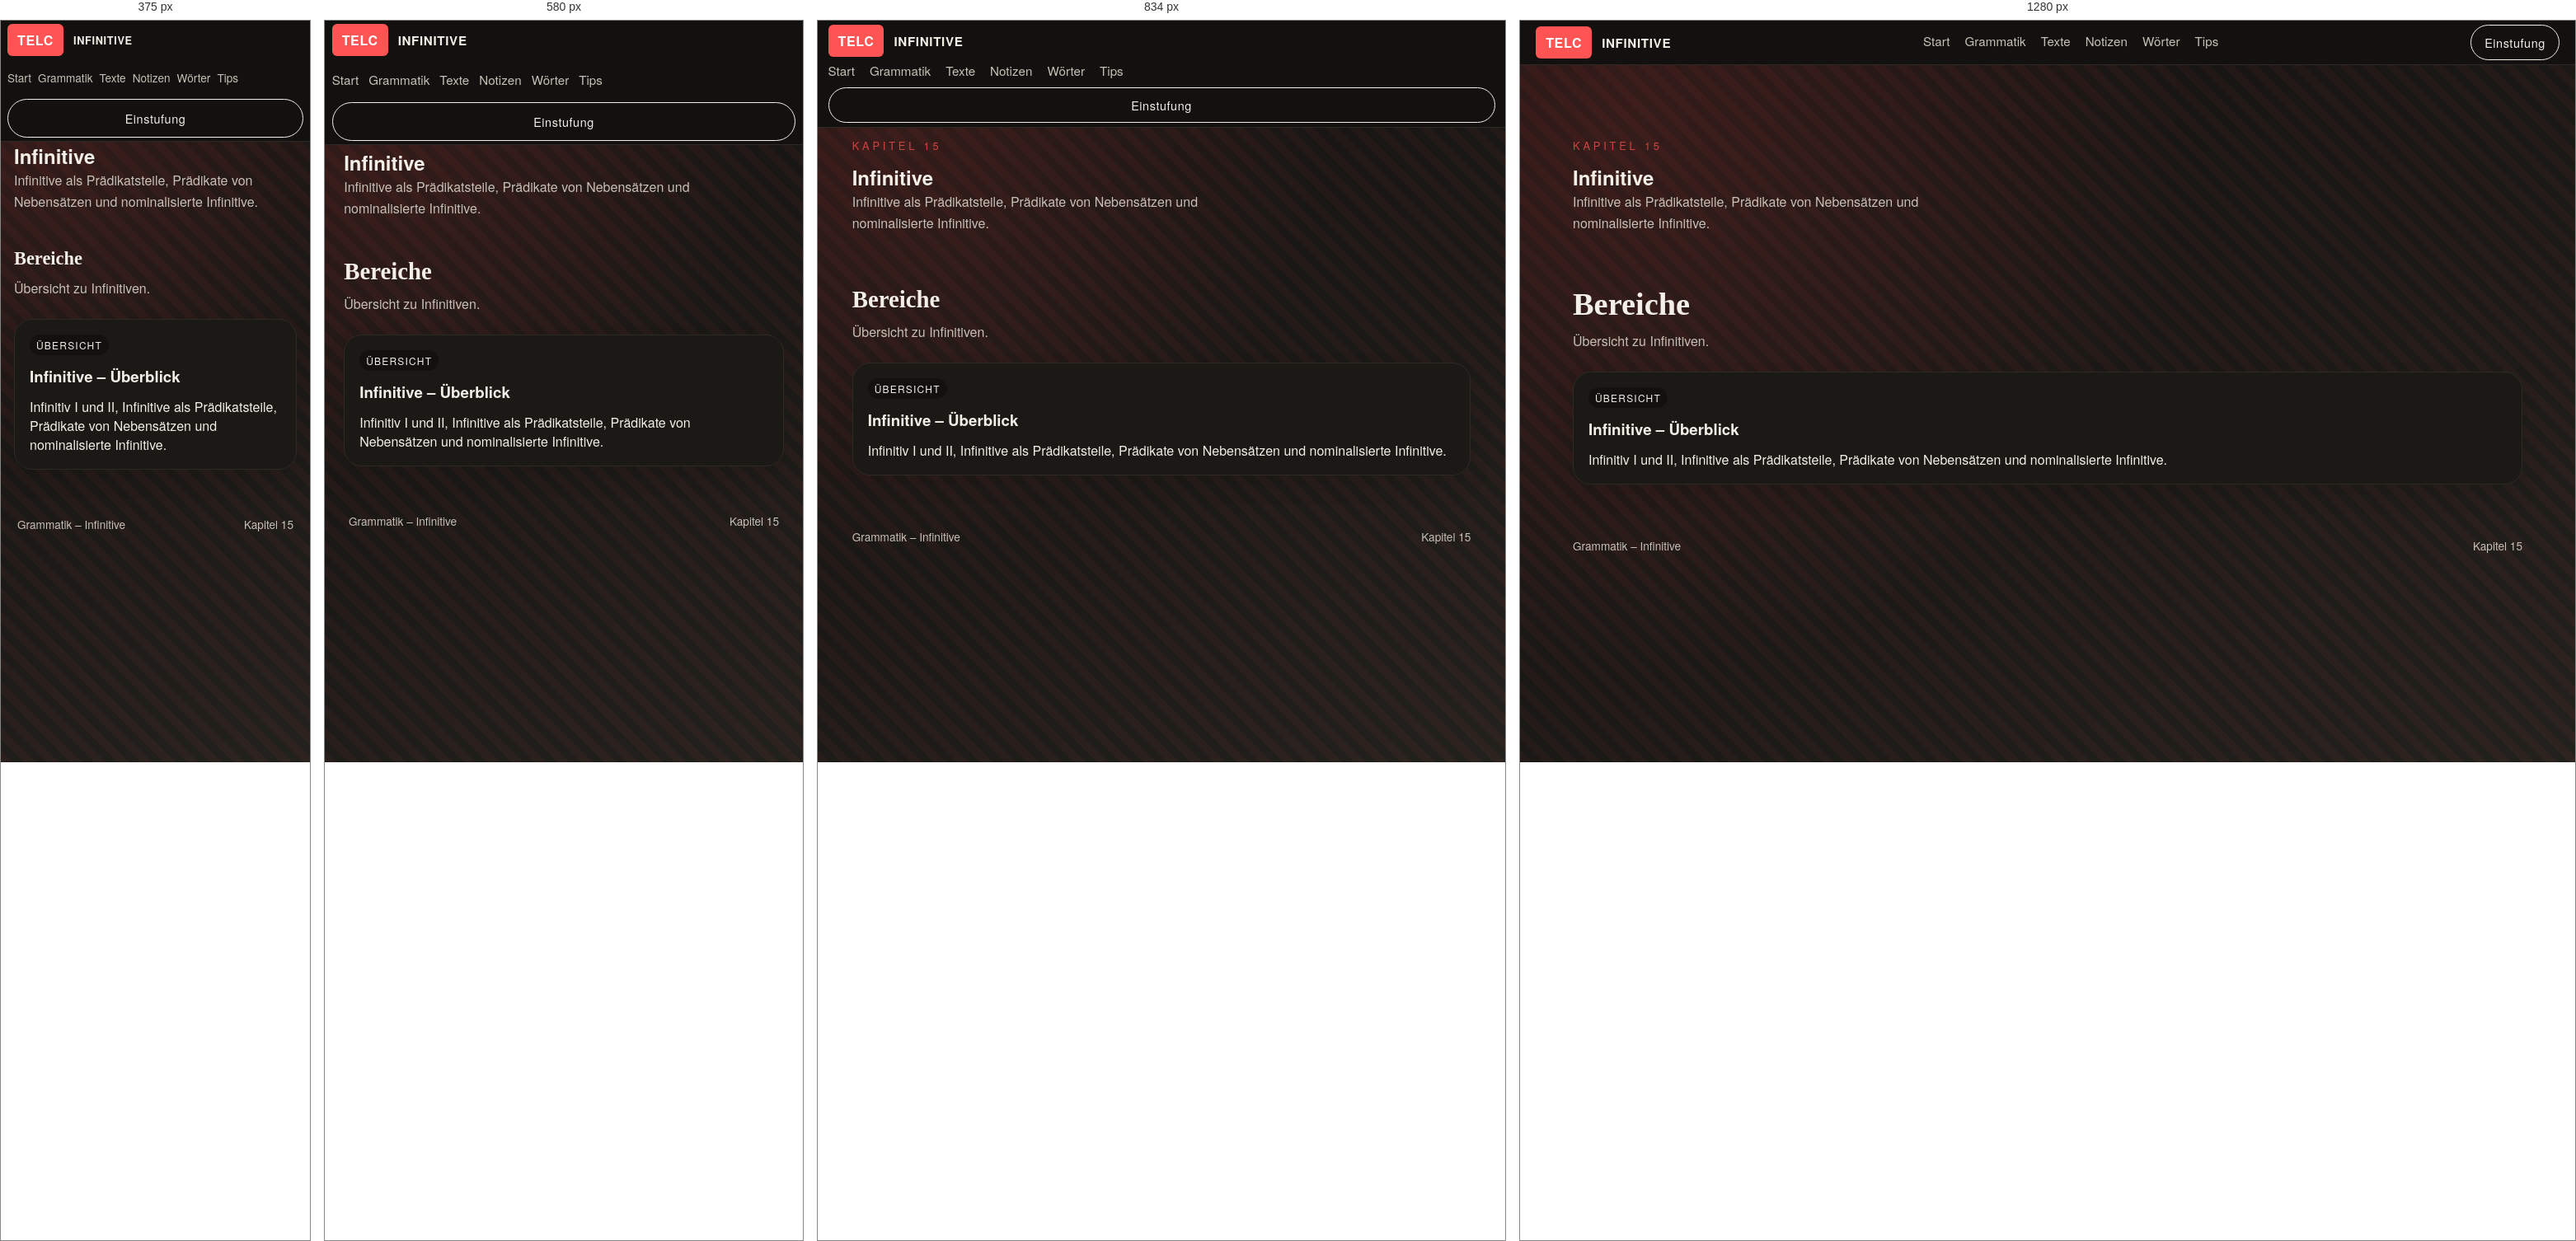
Rendered at 375 px, 580 px, 834 px and 1280 px, left to right.

<!-- file: index.html -->
<!doctype html>
<html lang="de">
<head>
  <style>html,body{background:#12110f}</style>
  <meta charset="UTF-8" />
  <meta name="viewport" content="width=device-width, initial-scale=1, viewport-fit=cover" />
  <title>TELC Grammatik - Infinitive</title>
  <link rel="stylesheet" href="../../styles.css" />
  <script>(function(){var p=location.pathname,h=location.hash||"",f=p+h;function gt(x){if(/\/grammatik\//.test(x))return"grammatik";if(/\/texte\//.test(x))return"texte";if(/\/notizen\//.test(x))return"notizen";if(/\/woerter\//.test(x))return"woerter";if(/\/tips\//.test(x))return"tips";return"start"}function it(x,t){if(t==="grammatik")return/\/grammatik\/index\.html$/.test(x)||/\/grammatik\/?$/.test(x);if(t==="texte")return/\/texte\/index\.html$/.test(x)||/\/texte\/?$/.test(x);if(t==="notizen")return/\/notizen\/index\.html$/.test(x)||/\/notizen\/?$/.test(x);if(t==="woerter")return/\/woerter\/index\.html$/.test(x)||/\/woerter\/?$/.test(x);if(t==="tips")return/\/tips\/index\.html$/.test(x)||/\/tips\/?$/.test(x);if(t==="start")return/\/index\.html$/.test(x)&&!/\/grammatik\//.test(x)&&!/\/texte\//.test(x)&&!/\/notizen\//.test(x)&&!/\/woerter\//.test(x)&&!/\/tips\//.test(x);return!1}var k="telc_scroll_"+p;function save(){try{sessionStorage.setItem(k,JSON.stringify({x:scrollX,y:scrollY}));sessionStorage.setItem("telc_last_"+gt(p),f)}catch(e){}}function r(){try{var s=sessionStorage.getItem(k);if(s){var j=JSON.parse(s);scrollTo(j.x,j.y)}}catch(e){}}function go(){requestAnimationFrame(function(){setTimeout(r,50);setTimeout(r,300)})}window.addEventListener("pagehide",save);window.addEventListener("beforeunload",save);document.addEventListener("click",function(e){var a=e.target.closest("a");if(!a||!a.href)return;try{var u=new URL(a.href,location.href);if(u.origin!==location.origin)return;save();var tp=u.pathname,tt=gt(tp);if(!it(tp,tt))return;var ct=gt(p);if(ct===tt){e.preventDefault();if(it(p,ct)){scrollTo(0,0)}else{sessionStorage.setItem("telc_scroll_"+tp,JSON.stringify({x:0,y:0}));location.href=location.origin+tp+(u.hash||"")}return}var last=sessionStorage.getItem("telc_last_"+tt);if(!last||last===(tp+(u.hash||"")))return;e.preventDefault();location.href=location.origin+last}catch(x){}},!0);document.readyState==="complete"?go():window.addEventListener("load",go)})();</script>
<script>document.addEventListener("DOMContentLoaded",function(){var t=document.querySelector(".topbar");if(!t)return;var b=document.body;if(sessionStorage.getItem("telc_topbar_hidden")==="1")b.classList.add("topbar-hidden");var c=t.querySelector(".cta"),a=document.createElement("div");a.className="topbar-actions";var h=document.createElement("button"),r=document.createElement("button");h.type="button";h.className="topbar-btn topbar-hide";h.title="Barra minimizar";h.setAttribute("aria-label","Barra minimizar");h.textContent="−";r.type="button";r.className="topbar-btn topbar-reset";r.title="Reiniciar (olvidar posiciones)";r.setAttribute("aria-label","Reiniciar");r.textContent="↺";a.appendChild(h);a.appendChild(r);if(c)a.appendChild(c);t.appendChild(a);var g=document.createElement("div");g.className="topbar-show-trigger";g.title="Mostrar barra";g.textContent="▼";t.parentNode.insertBefore(g,t);h.onclick=function(){b.classList.add("topbar-hidden");b.classList.remove("topbar-auto-hidden");sessionStorage.setItem("telc_topbar_hidden","1")};g.onclick=function(){b.classList.remove("topbar-hidden");b.classList.remove("topbar-auto-hidden");sessionStorage.removeItem("telc_topbar_hidden")};r.onclick=function(){var ks=[];for(var i=0;i<sessionStorage.length;i++){var k=sessionStorage.key(i);if(k&&k.indexOf("telc_")===0)ks.push(k)}ks.forEach(function(k){sessionStorage.removeItem(k)});location.reload()}})();</script>
</head>
<body class="no-js doc-page">
  <header class="topbar">
    <div class="brand">
      <span class="brand-mark">TELC</span>
      <span class="brand-name">Infinitive</span>
    </div>
    <nav class="nav">
      <a href="../../index.html#start">Start</a>
      <a href="../../grammatik/index.html">Grammatik</a>
      <a href="../../texte/index.html">Texte</a>
      <a href="../../notizen/index.html">Notizen</a>
      <a href="../../woerter/index.html">Wörter</a>
      <a href="../../tips/index.html">Tips</a>
    </nav>
    <a class="cta" href="../../index.html#start">Einstufung</a>
  </header>

  <main class="doc-main">
    <section class="doc-hero">
      <div class="doc-hero-text reveal">
        <div class="eyebrow">Kapitel 15</div>
        <h1>Infinitive</h1>
        <p class="lead">
          Infinitive als Prädikatsteile, Prädikate von Nebensätzen und nominalisierte Infinitive.
        </p>
      </div>
    </section>

    <section class="section">
      <div class="section-head reveal">
        <h2>Bereiche</h2>
        <p>Übersicht zu Infinitiven.</p>
      </div>
      <div class="grid modules">
        <a class="module-card module-link reveal" style="--delay: 80ms;" href="uebersicht/index.html">
          <span class="badge">Übersicht</span>
          <h3>Infinitive – Überblick</h3>
          <p>Infinitiv I und II, Infinitive als Prädikatsteile, Prädikate von Nebensätzen und nominalisierte Infinitive.</p>
        </a>
      </div>
    </section>
  </main>

  <footer class="footer">
    <span>Grammatik – Infinitive</span>
    <span>Kapitel 15</span>
  </footer>

  <script defer src="index.js"></script>

  <script>
    (() => {
      document.documentElement.classList.add("no-flash");
      const storageKey = `telc-scroll:${location.pathname}${location.search}`;
      if ("scrollRestoration" in history) {
        history.scrollRestoration = "manual";
      }

      const save = () => {
        sessionStorage.setItem(storageKey, String(window.scrollY || window.pageYOffset || 0));
      };

      const restore = () => {
        const saved = sessionStorage.getItem(storageKey);
        if (saved == null) return;
        const y = Number(saved);
        if (!Number.isNaN(y)) {
          window.scrollTo(0, y);
        }
      };

      const scheduleRestore = () => {
        restore();
        requestAnimationFrame(restore);
        setTimeout(restore, 60);
        setTimeout(restore, 220);
      };

      window.addEventListener("pagehide", save);
      window.addEventListener("beforeunload", save);
      document.addEventListener("visibilitychange", () => {
        if (document.visibilityState === "hidden") save();
      });
      document.addEventListener("click", (event) => {
        const link = event.target.closest("a");
        if (!link || !link.href) return;
        try {
          const url = new URL(link.href, location.href);
          if (url.origin === location.origin) save();
        } catch {
          return;
        }
      });

      window.addEventListener("pageshow", scheduleRestore);
      window.addEventListener("load", scheduleRestore);
    })();
  </script>

</body>
</html>



/* @media block from styles.css */
@media (max-width: 640px) {
  body:not(.topbar-hidden) {
    padding-top: 44px;
  }
}

/* @media block from styles.css */
@media (max-width: 480px) {
  body:not(.topbar-hidden) {
    padding-top: 48px;
  }
}

/* @media block from styles.css */
@media (max-width: 720px) {
  .flashcards-setup,
  .test-setup {
    grid-template-columns: 1fr;
  }

  .test-select {
    min-width: 96px;
    max-width: 100%;
  }
}

/* @media block from styles.css */
@media (max-width: 520px) {
  .test-blank {
    display: block;
    margin: 6px 0;
  }

  .test-select {
    width: 100%;
    min-width: 0;
  }
}

/* @media block from styles.css */
@media (max-width: 720px) {
  .einfuehrung-table-numeric {
    font-size: 0.85rem;
  }

  .einfuehrung-table-numeric thead th,
  .einfuehrung-table-numeric td {
    padding: 10px 12px;
  }

  .einfuehrung-table-numeric thead th.th-num {
    min-width: 52px;
  }
}

/* @media block from styles.css */
@media (max-width: 640px) {
  .einfuehrung-desc-head {
    padding: 14px 16px;
  }

  .einfuehrung-desc-item ul,
  .einfuehrung-desc-item p {
    padding-left: 16px;
    padding-right: 16px;
  }

  .einfuehrung-desc-time {
    font-size: 0.75rem;
    padding: 4px 8px;
  }
}

/* @media block from styles.css */
@media (max-width: 640px) {
  .einfuehrung-row {
    overflow-x: auto;
    -webkit-overflow-scrolling: touch;
  }
  .einfuehrung-table {
    min-width: 380px;
  }

  .einfuehrung-table-numeric {
    min-width: 420px;
  }
  .einfuehrung-table th,
  .einfuehrung-table td {
    padding: 10px 12px;
    font-size: 0.85rem;
  }
  .einfuehrung-table td:first-child {
    min-width: 90px;
    max-width: none;
  }
}

/* @media block from styles.css */
@media (max-width: 980px) {
  .hero {
    grid-template-columns: 1fr;
  }

  .topbar {
    flex-direction: column;
    align-items: flex-start;
  }

  .cta {
    align-self: stretch;
    text-align: center;
  }
}

/* @media block from styles.css */
@media (max-width: 768px) {
  .section,
  .doc-section {
    padding-left: clamp(16px, 4vw, 24px);
    padding-right: clamp(16px, 4vw, 24px);
  }

  .doc-hero {
    padding-left: clamp(16px, 4vw, 24px);
    padding-right: clamp(16px, 4vw, 24px);
  }

  .doc-main {
    padding-top: 48px;
  }

  .nav {
    gap: 12px;
  }

  .nav a {
    padding: 8px 0;
    min-height: 44px;
    display: inline-flex;
    align-items: center;
  }

  .btn,
  .cta {
    min-height: 44px;
    padding: 12px 20px;
  }

  .topbar-btn {
    min-width: 44px;
    min-height: 44px;
  }

  .exercise-setup select {
    min-width: 0;
    width: 100%;
  }

  .doc {
    overflow-x: auto;
    -webkit-overflow-scrolling: touch;
  }

  .notizen-explanation {
    overflow-x: auto;
    -webkit-overflow-scrolling: touch;
  }
}

/* @media block from styles.css */
@media (max-width: 640px) {
  .hero-actions {
    flex-direction: column;
  }

  .cta-block {
    flex-direction: column;
    align-items: flex-start;
  }

  .topbar {
    padding: 4px clamp(8px, 1.5vw, 16px);
    padding-top: max(4px, env(safe-area-inset-top));
  }

  .topbar-actions {
    flex-wrap: wrap;
    gap: 6px;
  }

  .hero {
    padding: 16px clamp(16px, 4vw, 24px) 24px;
  }

  .hero h1 {
    font-size: clamp(1.8rem, 6vw, 2.4rem);
  }

  .section {
    padding-top: 24px;
    padding-bottom: 32px;
  }

  .section-head h2 {
    font-size: clamp(1.4rem, 5vw, 1.8rem);
  }

  .modules {
    grid-template-columns: 1fr;
  }

  .split {
    grid-template-columns: 1fr;
  }

  .doc {
    padding: 16px;
  }

  .doc h1 {
    font-size: clamp(1.6rem, 5vw, 2rem);
  }

  .doc h2 {
    font-size: clamp(1.2rem, 4vw, 1.5rem);
  }

  .notizen-list .notizen-item {
    padding: 12px 0;
  }

  .woerter-ether-controls {
    flex-direction: column;
    align-items: stretch;
  }

  .woerter-ether-stage {
    min-height: 280px;
  }
}

/* @media block from styles.css */
@media (max-width: 480px) {
  .topbar {
    padding: 4px 8px;
    padding-top: max(4px, env(safe-area-inset-top));
    gap: 4px;
  }

  .brand-name {
    font-size: 0.8rem;
  }

  .nav {
    font-size: 0.85rem;
    gap: 8px;
  }

  .topbar-show-trigger {
    height: 28px;
    min-height: 44px;
    padding-top: env(safe-area-inset-top);
  }

  .doc-hero {
    grid-template-columns: 1fr;
    padding: 20px 16px;
  }

  .doc-hero-panel {
    padding: 16px;
  }

  .doc-panel-body {
    font-size: 0.9rem;
  }

  .doc-section {
    padding: 16px 16px 32px;
  }

  .word-types-grid {
    grid-template-columns: repeat(2, 1fr);
  }

  .flashcards-setup,
  .test-setup,
  .exercise-setup {
    grid-template-columns: 1fr;
  }

  .woerter-chip {
    padding: 8px 14px;
    font-size: 0.9rem;
  }

  .woerter-chip--md {
    font-size: 1rem;
  }

  .woerter-chip--lg {
    font-size: 1.1rem;
  }
}

/* @media block from styles.css */
@media (min-width: 900px) {
  .woerter-solo .woerter-panel {
    width: 360px;
    left: auto;
    right: 16px;
  }

  .woerter-solo .woerter-ether-controls {
    right: auto;
  }
}

/* @media block from styles.css */
@media (max-width: 720px) {
  .woerter-ether-controls {
    align-items: flex-start;
  }

  .woerter-ether-controls-body {
    width: 100%;
  }

  .woerter-count {
    width: 100%;
    margin-left: 0;
  }
}

/* @media block from styles.css */
@media (max-width: 640px) {
  .explanation-panel {
    margin-top: 24px;
    padding: 20px;
  }

  .explanation-panel-header h3 {
    font-size: 1.1rem;
  }
}

/* @media block from styles.css */
@media (max-width: 640px) {
  .word-modal {
    width: 95%;
    max-height: 90vh;
  }

  .word-modal-header {
    padding: 20px 24px;
  }

  .word-modal-title {
    font-size: 1.3rem;
  }

  .word-modal-content {
    padding: 24px;
    max-height: calc(90vh - 80px);
  }

  .modal-row {
    padding: 12px 16px;
  }
}